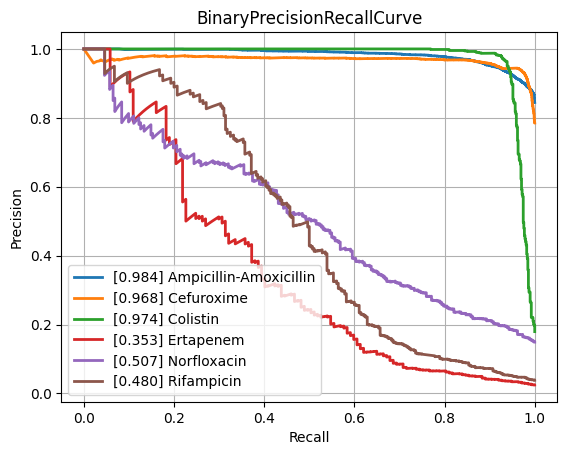

Source data for this figure (header and first rows):
class, PrecisionRecallAUC, FrequencyPositiveClass, n_positives, n_negatives
Amikacin, 0.853, 0.1655, 1075, 5421
Amoxicillin-Clavulanic acid, 0.8861, 0.4154, 4254, 5986
Ampicillin, 0.9515, 0.639, 9978, 5636
Ampicillin-Amoxicillin, 0.9836, 0.8445, 5536, 1019
Cefazolin, 0.8995, 0.4506, 975, 1189
Cefepime, 0.8611, 0.3069, 3567, 8056
Cefpodoxime, 0.8339, 0.3625, 518, 911
Ceftazidime, 0.8257, 0.27, 4409, 11920
Ceftriaxone, 0.7999, 0.2672, 3712, 10180
Cefuroxime, 0.9684, 0.7848, 6471, 1774
Ciprofloxacin, 0.8266, 0.2887, 6658, 16406
Clindamycin, 0.9119, 0.5034, 5726, 5648
Colistin, 0.9742, 0.1793, 785, 3593
Cotrimoxazole, 0.8192, 0.3144, 7923, 17280
Ertapenem, 0.3533, 0.02461, 137, 5429
Erythromycin, 0.9102, 0.5537, 5710, 4602
Fosfomycin, 0.746, 0.2094, 1823, 6882
Fosfomycin-Trometamol, 0.5196, 0.2281, 294, 995
Fusidic acid, 0.7649, 0.3092, 856, 1912
Gentamicin, 0.9641, 0.4461, 9207, 11434
Imipenem, 0.955, 0.3287, 7718, 15763
Levofloxacin, 0.9135, 0.3642, 3332, 5817
Meropenem, 0.7656, 0.1286, 2349, 15915
Mupirocin, 0.9356, 0.09534, 131, 1243
Nitrofurantoin, 0.7159, 0.1148, 403, 3108
Norfloxacin, 0.5075, 0.1489, 262, 1498
Oxacillin, 0.8753, 0.4103, 2776, 3989
Penicillin, 0.9679, 0.7464, 2967, 1008
Piperacillin-Tazobactam, 0.8239, 0.3172, 6304, 13567
Rifampicin, 0.4796, 0.03819, 280, 7051
Teicoplanin, 0.5803, 0.03692, 69, 1800
Tetracycline, 0.7277, 0.2505, 1780, 5327
Tobramycin, 0.8483, 0.22, 1231, 4364
Vancomycin, 0.775, 0.04845, 638, 12531
micro, 0.8971, 0.3338, , 
macro, 0.8095, NaN, , 
